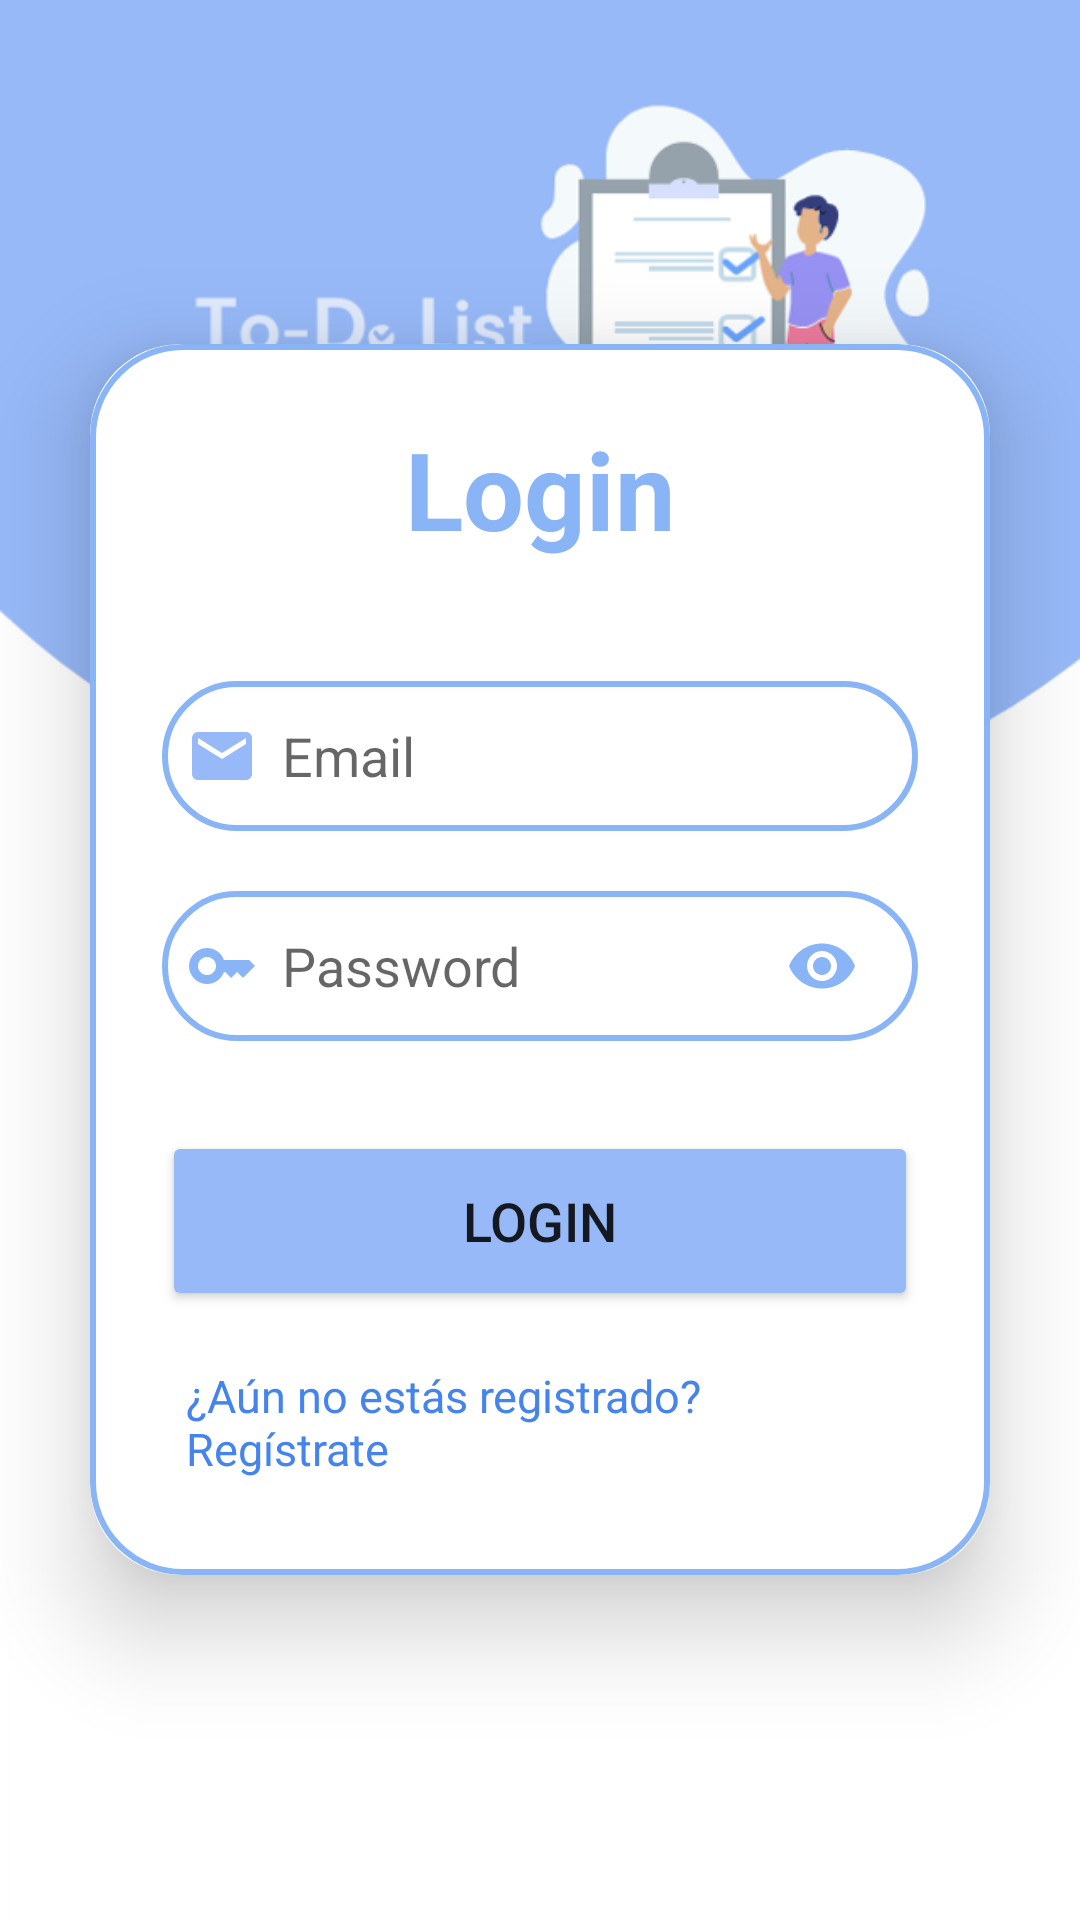

This screen was rendered from an Android layout file. Write that file and the resources it references.
<!-- AndroidManifest.xml: application theme Theme.TodoList -->
<!-- res/layout/activity_login.xml -->
<?xml version="1.0" encoding="utf-8"?>
<LinearLayout xmlns:android="http://schemas.android.com/apk/res/android"
    xmlns:app="http://schemas.android.com/apk/res-auto"
    xmlns:tools="http://schemas.android.com/tools"
    android:id="@+id/main"
    android:layout_width="match_parent"
    android:layout_height="match_parent"
    android:orientation="vertical"
    android:gravity="center"
    android:background="@drawable/fondo_login_new"
    tools:context=".activities.ActivityLogin">
    <androidx.cardview.widget.CardView
        android:layout_width="match_parent"
        android:layout_height="wrap_content"
        android:layout_margin="30dp"
        app:cardCornerRadius="30dp"
        app:cardElevation="20dp">

        <LinearLayout
            android:layout_width="match_parent"
            android:layout_height="wrap_content"
            android:layout_gravity="center_horizontal"
            android:background="@drawable/custom_edittext"
            android:orientation="vertical"
            android:padding="24dp">

            <TextView
                android:layout_width="match_parent"
                android:layout_height="wrap_content"
                android:text="@string/login"
                android:textAlignment="center"
                android:textColor="@color/celesteA1"
                android:textSize="36sp"
                android:textStyle="bold" />
            <EditText
                android:id="@+id/login_email"
                android:layout_width="match_parent"
                android:layout_height="50dp"
                android:background="@drawable/custom_edittext"
                android:layout_marginTop="40dp"
                android:padding="8dp"
                android:hint="@string/email"
                android:drawableStart="@drawable/ic_email"
                android:drawableTint="@color/splash"
                android:drawablePadding="8dp"
                android:textColor="@color/black"/>

            <RelativeLayout
                android:layout_width="match_parent"
                android:layout_height="50dp"
                android:layout_marginTop="20dp">

                <EditText
                    android:id="@+id/login_password"
                    android:layout_width="match_parent"
                    android:layout_height="match_parent"
                    android:background="@drawable/custom_edittext"
                    android:drawableStart="@drawable/ic_key"
                    android:drawablePadding="8dp"
                    android:hint="@string/password"
                    android:inputType="textPassword"
                    android:padding="8dp"
                    android:textColor="@color/black" />

                <ImageView
                    android:id="@+id/show_password"
                    android:layout_width="wrap_content"
                    android:layout_height="wrap_content"
                    android:layout_alignParentEnd="true"
                    android:layout_centerVertical="true"
                    android:layout_marginEnd="20dp"
                    android:src="@drawable/ic_eye" />
            </RelativeLayout>


            <Button
                android:layout_width="match_parent"
                android:layout_height="60dp"
                android:text="@string/login"
                android:id="@+id/login_button"
                android:textSize="18sp"
                android:layout_marginTop="30dp"
                android:backgroundTint="@color/splash"
                app:cornerRadius = "20dp"/>
            <TextView
                android:layout_width="wrap_content"
                android:layout_height="wrap_content"
                android:id="@+id/registrarseRedirectText"
                android:text="@string/a_n_no_est_s_registrado_reg_strate"
                android:layout_gravity="center"
                android:padding="8dp"
                android:layout_marginTop="10dp"
                android:textColor="@color/azulA1"
                android:textSize="15sp"/>
        </LinearLayout>
    </androidx.cardview.widget.CardView>

</LinearLayout>
<!-- resources referenced by this layout -->
<resources>
  <color name="azulA1">#4584ED</color>
  <color name="black">#FF000000</color>
  <color name="celesteA1">#89B5F6</color>
  <color name="splash">#97B9F8</color>
  <!-- drawable custom_edittext (drawable) -->
  <?xml version="1.0" encoding="utf-8"?>
  <shape xmlns:android="http://schemas.android.com/apk/res/android"
      android:shape="rectangle">
      <stroke
          android:width="2dp"
          android:color="@color/celesteA1"/>
      <corners
          android:radius="30dp"/>
  </shape>
  <!-- drawable fondo_login_new: png bitmap (drawable, 41479 bytes) -->
  <!-- drawable ic_email (drawable) -->
  <vector xmlns:android="http://schemas.android.com/apk/res/android" android:height="24dp" android:tint="#89B5F6" android:viewportHeight="24" android:viewportWidth="24" android:width="24dp">
        
      <path android:fillColor="@android:color/white" android:pathData="M20,4L4,4c-1.1,0 -1.99,0.9 -1.99,2L2,18c0,1.1 0.9,2 2,2h16c1.1,0 2,-0.9 2,-2L22,6c0,-1.1 -0.9,-2 -2,-2zM20,8l-8,5 -8,-5L4,6l8,5 8,-5v2z"/>
      
  </vector>
  <!-- drawable ic_eye (drawable) -->
  <vector xmlns:android="http://schemas.android.com/apk/res/android" android:height="24dp" android:tint="#89B5F6" android:viewportHeight="24" android:viewportWidth="24" android:width="24dp">
        
      <path android:fillColor="@android:color/white" android:pathData="M12,4.5C7,4.5 2.73,7.61 1,12c1.73,4.39 6,7.5 11,7.5s9.27,-3.11 11,-7.5c-1.73,-4.39 -6,-7.5 -11,-7.5zM12,17c-2.76,0 -5,-2.24 -5,-5s2.24,-5 5,-5 5,2.24 5,5 -2.24,5 -5,5zM12,9c-1.66,0 -3,1.34 -3,3s1.34,3 3,3 3,-1.34 3,-3 -1.34,-3 -3,-3z"/>
      
  </vector>
  <!-- drawable ic_key (drawable) -->
  <vector xmlns:android="http://schemas.android.com/apk/res/android" android:height="24dp" android:tint="#89B5F6" android:viewportHeight="24" android:viewportWidth="24" android:width="24dp">
        
      <path android:fillColor="@android:color/white" android:pathData="M21,10h-8.35C11.83,7.67 9.61,6 7,6c-3.31,0 -6,2.69 -6,6s2.69,6 6,6c2.61,0 4.83,-1.67 5.65,-4H13l2,2l2,-2l2,2l4,-4.04L21,10zM7,15c-1.65,0 -3,-1.35 -3,-3c0,-1.65 1.35,-3 3,-3s3,1.35 3,3C10,13.65 8.65,15 7,15z"/>
      
  </vector>
  <string name="a_n_no_est_s_registrado_reg_strate">¿Aún no estás registrado? Regístrate</string>
  <string name="email">Email</string>
  <string name="login">Login</string>
  <string name="password">Password</string>
  <style name="Theme.TodoList" parent="Base.Theme.TodoList" />
  <style name="Base.Theme.TodoList" parent="Theme.MaterialComponents.DayNight.NoActionBar">
          
          
          <item name="colorPrimary">@color/splash</item>
          <item name="colorPrimaryVariant">@color/celesteA1</item>
          <item name="colorOnPrimary">@color/plomoA2</item>
          
          <item name="colorSecondary">@color/splash</item>
          <item name="colorSecondaryVariant">@color/teal_200</item>
          <item name="colorOnSecondary">@color/black</item>
          
          <item name="android:statusBarColor">?attr/colorOnPrimary</item>
          
      </style>
  <color name="plomoA2">#F9FFFF</color>
  <color name="teal_200">#FF03DAC5</color>
</resources>
